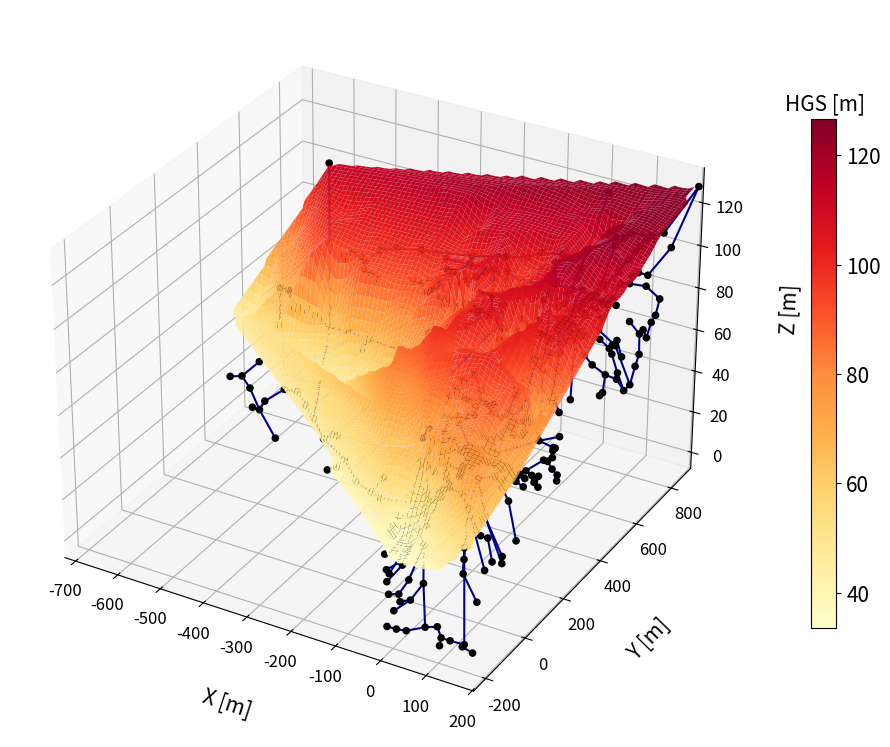
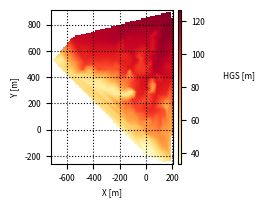

These charts were generated, in order, by the following Python code:
# -*- coding: utf-8 -*-
"""
Created on Fri Sep 18 13:56:43 2020

@author: Andrés Jaramillo
"""
# Andrés Felipe Jaramillo Pabón - 201713473

# Libraries


import itertools
import matplotlib.pyplot as plt 
from matplotlib import cm
from scipy.interpolate import griddata
from scipy.stats import linregress
import matplotlib.gridspec as gridspec
from mpl_toolkits.mplot3d import Axes3D
from mpl_toolkits.axes_grid1 import make_axes_locatable
import numpy as np
import math
from scipy.spatial import ConvexHull
from PIL import Image
import matplotlib.patches as mpatches

gs = gridspec.GridSpec(4,2)

StepSize=10

NumNodes=443
NumReservoirs=4
NumPipes=454

NodesID=[1,
2,
3,
4,
5,
6,
7,
8,
9,
10,
11,
12,
13,
14,
15,
16,
17,
18,
19,
20,
21,
22,
23,
24,
25,
26,
27,
28,
29,
30,
31,
32,
33,
34,
35,
36,
37,
39,
40,
41,
42,
45,
46,
47,
48,
49,
50,
51,
52,
53,
54,
55,
56,
57,
58,
59,
60,
61,
62,
63,
64,
65,
66,
67,
68,
69,
70,
71,
72,
73,
74,
75,
76,
77,
78,
79,
80,
81,
82,
83,
84,
85,
86,
87,
89,
90,
91,
92,
93,
94,
95,
96,
97,
98,
99,
100,
101,
102,
103,
104,
105,
106,
107,
108,
109,
110,
111,
112,
113,
114,
115,
116,
117,
118,
119,
120,
121,
122,
123,
124,
125,
126,
127,
128,
129,
130,
131,
132,
133,
134,
135,
136,
137,
138,
139,
141,
142,
143,
144,
145,
147,
148,
149,
150,
151,
152,
153,
154,
155,
156,
157,
158,
159,
160,
161,
162,
163,
164,
165,
166,
168,
169,
170,
171,
172,
173,
174,
177,
179,
180,
181,
182,
183,
184,
185,
186,
187,
188,
189,
190,
191,
192,
193,
194,
195,
196,
197,
198,
199,
200,
201,
203,
204,
205,
206,
207,
208,
209,
210,
211,
212,
213,
214,
215,
216,
217,
218,
219,
220,
221,
222,
223,
224,
225,
226,
227,
228,
229,
230,
231,
232,
233,
234,
235,
236,
237,
238,
239,
240,
241,
242,
243,
244,
245,
246,
247,
248,
249,
250,
251,
252,
253,
254,
255,
256,
257,
258,
259,
260,
261,
262,
263,
264,
265,
266,
268,
269,
270,
271,
272,
273,
274,
275,
276,
277,
278,
279,
280,
281,
282,
284,
285,
286,
287,
288,
289,
290,
291,
293,
294,
295,
296,
297,
298,
299,
300,
301,
302,
303,
304,
305,
306,
307,
309,
310,
311,
312,
313,
314,
315,
316,
317,
318,
319,
320,
321,
322,
323,
324,
325,
326,
327,
328,
329,
330,
331,
332,
333,
334,
335,
336,
337,
338,
339,
340,
341,
342,
343,
344,
345,
346,
347,
348,
349,
350,
351,
352,
353,
354,
355,
356,
357,
358,
359,
360,
361,
362,
363,
364,
365,
366,
367,
368,
369,
370,
371,
372,
373,
374,
376,
377,
378,
379,
380,
381,
382,
383,
384,
385,
387,
388,
389,
390,
391,
392,
393,
394,
395,
396,
397,
398,
399,
400,
401,
402,
403,
404,
405,
406,
407,
408,
409,
410,
411,
412,
413,
414,
415,
416,
417,
418,
419,
420,
421,
422,
601,
1791,
24001,
28001,
45001,
46001,
71001,
125001,
127001,
131001,
140001,
159001,
171001,
180001,
180002,
180003,
180004,
190001,
200001,
202001,
215001,
223001,
234001,
235001,
250001,
250002,
250003,
250004,
256001,
257001,
258001,
259001,
260001,
301001,
350001,
360001,
396001,
407001]

NodesX=[-725.47,
-690.4,
-657.28,
-659.83,
-612.48,
-576.76,
-632.5,
-621.05,
-561.83,
-397.94,
-383.95,
-519.62,
-489.75,
-545.6,
-453.39,
-441.16,
-422.09,
-368.06,
-325.47,
-252.74,
-272.22,
-244.05,
-167.75,
-149.91,
-114.73,
-167.75,
-140.04,
-122.06,
-148.12,
-175.46,
-113.16,
-139.22,
-166.45,
-172.28,
-96.43,
-116.88,
-147.46,
-120.13,
-122.84,
-74.78,
-91.39,
-118.15,
-137.72,
-67.91,
-83.6,
-113.91,
-54.38,
-91.72,
-19.37,
-47.35,
-82.52,
10.16,
-16.5,
-38.15,
-61.42,
43.21,
13.97,
-21.92,
-22.26,
77.18,
35.98,
12.72,
-14.88,
107.95,
122.02,
128.52,
139.88,
166.94,
191.73,
-19.08,
-41.33,
1.89,
10.79,
-8.49,
9.44,
12,
5.6,
3.04,
81.99,
-25.15,
-50,
-73.81,
-28.99,
-50.13,
-69.3,
-104.9,
-78.2,
-64.85,
-49.59,
-59.52,
-50.43,
-29.89,
-27.98,
-21.1,
-13.53,
-8.12,
-12.34,
10.16,
12.77,
24.89,
27.96,
47.66,
85.17,
106.28,
118.97,
133.06,
143.95,
141.77,
147.15,
158.04,
134.98,
143.67,
155.78,
174.89,
169.16,
143.65,
134.01,
131.11,
119.52,
85.8,
101.6,
133.06,
92.79,
121.89,
134.33,
148.13,
122.43,
122.03,
135.15,
151.92,
95.64,
110.8,
141.91,
148.4,
107.82,
92.18,
132.76,
118.42,
128.7,
141.42,
112.28,
120.76,
155.57,
136.02,
50.51,
39.15,
-4.6,
-7.85,
-28.41,
-36.88,
-8.93,
6.22,
-47.94,
-68.06,
43.97,
43.85,
43.97,
30.17,
44.14,
59.39,
74,
87.26,
44.51,
56.68,
66.96,
45.59,
62.44,
15.3,
53.44,
147.15,
114.41,
116.41,
101.25,
94.46,
148.43,
131.14,
116.41,
116.41,
130.5,
89.51,
78.62,
86.94,
72.21,
101.25,
109.36,
100.57,
116.2,
131.15,
86.94,
74.77,
86.94,
90.38,
111.9,
125.11,
143.47,
161.24,
186.87,
188.91,
188.91,
127.71,
128.36,
202.5,
89.51,
76.69,
89.51,
89.51,
103.6,
49.66,
38.38,
38.38,
27.75,
27.75,
53.84,
53.22,
42.59,
20.03,
120.13,
-0.01,
188.23,
174.64,
173.96,
152.9,
202.76,
202.76,
179.46,
168.29,
168.29,
130.3,
168.44,
195.83,
173.41,
195.83,
195.14,
195.83,
195.83,
195.14,
164.45,
127.76,
-4.22,
-4.46,
-7,
-10.18,
19.06,
41.94,
49.57,
61.01,
43.85,
43.21,
41.94,
-26.99,
-41.32,
-60.44,
4.32,
30.52,
47.87,
-5.84,
-18.36,
-36.58,
-43.24,
-61.04,
-49.59,
-2.56,
23.42,
32.22,
-5.73,
-24.03,
-45.67,
-64.29,
-64.72,
2.53,
37.57,
29.31,
17.88,
6.97,
-8.91,
-27.06,
-38.31,
-15.27,
-22.9,
-41.77,
-45.24,
-58.23,
-72.51,
-78.57,
-100.22,
-184.64,
-162.22,
-100.73,
-115.46,
-129.09,
-140.26,
-125.07,
-134.68,
-77.29,
-88.53,
-70.17,
-105.84,
-122.29,
-122.73,
-138.74,
-156.06,
-156.49,
-167.32,
-159.45,
-150.05,
-143,
-184.74,
-210.07,
-166.56,
-127.15,
-149.39,
-148.77,
-164.78,
-182.71,
-132.75,
-91.55,
-80.11,
-105.53,
-143,
-167.34,
-125.24,
-144.31,
-110.71,
-104.26,
-65.26,
-39.61,
-38.15,
-38.15,
-43.51,
-172.28,
-184.35,
-193.89,
-205.33,
-209.15,
-225.67,
-258.73,
-252.09,
-252.09,
-254.69,
-257.93,
-271.57,
-281.31,
-300.79,
-226.91,
-214.1,
-179.98,
-151.94,
-208.98,
-182.71,
-115.07,
-163.38,
-177.59,
-185.28,
-169.9,
-200.65,
-212.8,
-240.73,
-229.36,
-220.27,
-278.71,
-283.8,
-253.94,
-227.66,
-239.61,
-244.38,
-230.05,
-375.78,
-370.27,
-469.2,
-499.49,
-518.97,
-541.7,
-562.48,
-570.27,
-581.96,
-593.65,
-615.73,
-638.45,
-625.47,
-392.85,
-373.15,
-426.59,
-441.69,
-466.94,
-481.75,
-471.3,
-414.75,
-387.66,
-339.61,
-277.27,
-168.18,
-127.92,
-101.3,
-60.39,
-29.56,
53.89,
64.77,
69.81,
110.71,
130.5,
107.47,
102.92,
100.32,
96.43,
166.53,
-422.33,
60.74,
-133,
-126.51,
-49.99,
-41.02,
167.38,
116.41,
102.33,
107.55,
79.73,
-57.81,
45.86,
128.39,
90.26,
74.24,
72.94,
86.98,
86.94,
47.87,
37.41,
50.94,
202.76,
202.88,
40.58,
-6.57,
-5.93,
45.31,
15.21,
7.52,
12.06,
38.9,
-0.01,
-144.94,
-242.21,
-199.37,
-417.01,
-235.71]

NodesY=[529.92,
518.23,
539.01,
495.3,
472.13,
497.45,
450.81,
462.25,
418.23,
335.75,
352.91,
486.41,
461.74,
497.45,
435.11,
454.62,
436.19,
362.45,
324.95,
311.09,
287.71,
268.09,
272.29,
274.95,
289.15,
261.47,
248.48,
206.71,
202.9,
213.7,
180.65,
171.11,
158.01,
178.74,
138.1,
128.65,
125.41,
117.02,
103.49,
84.42,
75.59,
68.58,
61.28,
22.86,
21.78,
17.45,
-9.6,
-17.72,
-30.74,
-50.19,
-49.11,
-74.25,
-86.99,
-88.07,
-86.99,
-148.62,
-146.72,
-117.56,
-147.35,
-215.62,
-215.77,
-211.99,
-196.83,
-225.51,
-238.5,
-260.69,
-234.71,
-226.6,
-242.44,
363.08,
351.64,
373.26,
309.69,
308.35,
272.48,
248.78,
230.84,
287.21,
344.65,
295.54,
294.81,
291.34,
277.6,
262.87,
241.04,
229.6,
142.51,
145.05,
150.14,
178.35,
201.73,
150.77,
120.9,
106.47,
91.31,
150.03,
182.25,
153.95,
169.7,
174.46,
157.77,
155.22,
169.21,
188.31,
187.93,
185.37,
194.33,
176.88,
166.79,
158.47,
241.26,
241.26,
236.76,
215.74,
231.66,
267.1,
292.45,
311.77,
330.13,
152.04,
150.03,
148.86,
120.9,
102.68,
99.97,
105.38,
57.22,
70.68,
61.55,
64.53,
0.14,
0.14,
17.99,
1.49,
-9.33,
-42.84,
-49.33,
-38.51,
-26.06,
-32.29,
-106.2,
-129.55,
-139.75,
-160.7,
-43.11,
-43.65,
-27.73,
21.51,
18.8,
38.9,
52.9,
61.01,
59.31,
115.55,
133.25,
121.53,
109.17,
108.36,
96.37,
97.54,
101.6,
105.65,
81.57,
67.23,
67.23,
38.83,
40.96,
27.6,
12.58,
757.99,
753.38,
683.69,
682.42,
664.08,
579.93,
579.93,
579.93,
547.26,
547.26,
579.93,
579.93,
510.75,
510.75,
509.83,
500.5,
465.66,
465.66,
457.5,
465.91,
465.91,
439.65,
428.28,
424.68,
424.68,
424.35,
424.92,
433.72,
416.73,
400.42,
411.47,
393.72,
456.82,
415.31,
415.31,
401.22,
387.77,
396.1,
382.17,
382.29,
365.87,
345.58,
330.13,
336.89,
322.52,
302.23,
411.27,
361.18,
387.88,
497.59,
497.59,
484,
484,
498.48,
558.23,
540.26,
540.21,
531.89,
532.81,
515.64,
594.02,
594.02,
614.51,
636.42,
659.35,
682.41,
705.07,
704.83,
705.07,
716.23,
700.62,
680.92,
656.76,
719.06,
718.42,
727.95,
740.03,
677.1,
642.78,
613.54,
595.82,
571.93,
586.27,
570.96,
523.81,
523.94,
523.81,
526.58,
547.19,
531.54,
555.69,
516.91,
492.76,
493.76,
500.19,
475.6,
493.51,
493.94,
487.45,
475.32,
455.26,
442.71,
438.07,
439.63,
430.28,
434.91,
435.5,
435.07,
411.4,
389.78,
390.48,
402.16,
393.94,
397.4,
414.29,
426.84,
479.36,
471.04,
403.14,
410.19,
412.16,
416.23,
435.81,
440.93,
382.77,
365.8,
361.41,
359.31,
354.11,
326.41,
347.19,
347.62,
324.68,
316.88,
377.38,
387.13,
394.18,
399.03,
398.38,
429.19,
567.77,
556.33,
567.76,
568.4,
569.04,
592.1,
525.81,
528.99,
584.93,
617.72,
608.11,
644.05,
701.89,
705.84,
671.38,
709.09,
711.04,
695.54,
677.1,
657.47,
698.71,
677.74,
652.31,
626.88,
602.73,
691.72,
645.32,
585.11,
563.03,
550.7,
537.06,
582.52,
563.68,
564.98,
537.01,
534.45,
530.49,
530.9,
512.67,
507.55,
532.81,
501.02,
449.26,
440.93,
457.59,
447.34,
461.09,
465.63,
482.19,
480.57,
474.72,
450.1,
445.32,
433.37,
415.46,
393.96,
384.4,
463.24,
489.66,
504.69,
523.42,
537.06,
554.59,
557.19,
566.93,
577.97,
589.01,
605.24,
611.74,
579.92,
553.78,
541.07,
596.35,
610.43,
619.13,
605.2,
588.66,
646.06,
674.35,
693.18,
684.09,
748.38,
769.16,
784.09,
802.27,
815.86,
805.31,
832.94,
855.52,
868.51,
886.73,
848.38,
822.4,
804.22,
775,
836.65,
496.3,
-12.58,
276.98,
224.51,
31.63,
13.42,
-237.03,
147.58,
101.19,
53.71,
-42.84,
85.45,
62.36,
752.75,
735.93,
703.03,
601.3,
553.99,
451.82,
439.65,
413.2,
350.41,
532.17,
578,
843.83,
770.16,
744.54,
758.63,
629.24,
582.49,
600.82,
587.61,
550.61,
492.76,
640.58,
531.89,
569.04,
725.65]

NodesZ=[13.2,
16.5,
23.9,
14.2,
12.5,
18.4,
10,
8.5,
1.7,
3.3,
4,
15,
12.4,
19.25,
6.7,
8.1,
10,
8,
3.2,
11,
4.8,
5.2,
7.5,
10,
14.5,
12.3,
31.2,
22.5,
9.2,
5.65,
20,
7.1,
4.6,
4.4,
30,
13,
6,
10,
6.3,
31,
15,
5.9,
3.5,
13.1,
7.1,
1.6,
20,
4.4,
31,
14.5,
4.1,
30,
12.9,
4.8,
3,
21,
11,
5,
3.5,
9,
4.5,
3.3,
1.2,
12.3,
9.3,
8.16,
8.8,
8.1,
7.4,
32.5,
40,
47,
47.4,
45,
44.8,
45.8,
46.6,
44.4,
46.9,
40.2,
40,
50,
41.4,
40.3,
47,
45,
42.5,
40,
50,
51.7,
51.4,
52.8,
51.4,
46,
45,
53.1,
51.2,
54.5,
51.5,
52.4,
55.8,
54,
50,
46.2,
48.6,
47.6,
47.1,
45.6,
47.9,
46,
50,
50,
47.5,
45,
46,
49.5,
50,
49.3,
47.3,
52.2,
51.1,
49.3,
56.5,
55,
52.3,
50.2,
52.4,
55,
46.6,
28.8,
60,
43.3,
25,
23.6,
42.5,
50,
24,
38.3,
36.8,
27,
33,
29,
19,
45,
56.5,
55,
34,
41.6,
34,
34.2,
40,
46,
31.4,
32.9,
55,
55.2,
55.2,
57.8,
56.7,
57.3,
57.1,
56.5,
60,
60,
60,
59.3,
60,
58.9,
60,
95,
93,
95,
87.7,
85.7,
95,
95,
95,
94.2,
90.5,
95,
91.8,
95,
85,
95,
95,
92.7,
90,
89.6,
94,
77.8,
95,
94.2,
92.9,
91.4,
84.2,
80.6,
76.8,
70,
70,
90.8,
65,
73.8,
74,
60,
62.7,
62,
57.25,
50,
52.3,
51.7,
52,
50.8,
50.1,
49.5,
50.7,
52.8,
49.8,
49.6,
72.5,
80.5,
84.2,
87.17,
65,
71.5,
76,
83,
81.3,
86.3,
83,
83.3,
87.8,
83.6,
78.1,
83.5,
85,
90.8,
95,
94.1,
83,
82.5,
78.8,
78.8,
83.9,
82.6,
84,
87,
83.5,
83.3,
81.5,
76.4,
76,
75.8,
70.5,
70,
71.4,
65,
66,
73.7,
72.4,
73.4,
70,
65.5,
66,
71,
60,
67.2,
71.4,
73.6,
75,
66.8,
70,
71,
72,
73.3,
55,
71,
68,
49,
47.6,
48.5,
51.4,
51.7,
52,
55,
60,
75,
75.2,
50,
50,
50.8,
51,
54.8,
54.8,
50,
45.7,
48.4,
45.6,
45,
40,
45,
46,
40,
35,
46.9,
47.5,
50,
47.4,
44,
53.4,
75,
75.7,
76.5,
77,
77.7,
75.3,
75.7,
75,
80,
80.2,
80.4,
80,
84.36,
81.1,
81.6,
83.54,
83.6,
82.8,
82.2,
80.2,
84.4,
84.1,
83.1,
82.9,
82.76,
84.2,
83.6,
82.1,
81.8,
81.5,
81.1,
82.3,
82.1,
82,
80.7,
80.6,
79.5,
80,
80.5,
80,
79.7,
79.4,
59.8,
58,
59.2,
59.5,
59.2,
57.2,
68,
69.5,
56.2,
52.7,
56.6,
53,
50.5,
45,
45,
52.7,
56,
54.7,
54.8,
54.8,
55.5,
52.5,
53,
52,
50,
56.4,
55.6,
40.4,
80.5,
80.5,
81.7,
81.7,
81.7,
80.8,
80.9,
83.74,
84.3,
84.4,
84.5,
86.7,
87,
89.7,
89.7,
90,
100,
102,
103,
103,
104,
103,
101.1,
99.8,
98.1,
103,
56,
60,
10,
32.2,
32,
33,
8.1,
49.4,
56,
57,
55.5,
34,
60,
95.6,
95,
90,
84.2,
95,
95,
70,
75,
54.5,
65,
75.5,
100,
88.6,
86,
85,
75,
71,
74.4,
71.6,
75.3,
75,
83.7,
80.5,
80.4,
85]

NodesHGL=[43.7015,
44.3129,
43.9411,
50.7893,
61.91,
68.712,
53.895,
54.1732,
53.4653,
44.2618,
44.6198,
85.9966,
93.2562,
75.8118,
64.5085,
64.2495,
64.1559,
45.3549,
45.1487,
44.9336,
45.3853,
46.161,
49.1573,
47.0992,
44.4193,
50.4293,
62.7522,
90.5929,
87.9869,
87.4223,
89.1284,
84.2413,
83.9659,
83.8309,
83.9637,
77.9664,
77.5036,
76.6586,
76.2179,
78.8373,
74.3873,
72.4591,
72.0129,
62.6047,
61.3734,
60.6737,
65.3778,
64.4909,
62.3127,
60.7759,
60.0404,
51.4853,
48.3267,
46.9521,
46.5444,
43.2374,
36.2843,
35.7086,
35.7003,
38.4691,
35.0521,
34.0021,
33.3135,
40.6125,
42.5959,
42.2571,
48.1674,
55.216,
54.6631,
106.6331,
106.2833,
108.3036,
105.5333,
105.7151,
93.0744,
91.9862,
91.73,
94.5246,
106.2215,
103.8475,
102.2343,
101.7908,
103.1867,
102.1788,
100.0117,
98.9081,
91.9063,
93.919,
94.4551,
93.4051,
92.8404,
96.1381,
90.4167,
89.1757,
88.8259,
98.6039,
98.0613,
99.5211,
97.8315,
97.5974,
100.0203,
100.4848,
91.0588,
85.1294,
81.0797,
74.3723,
74.2043,
68.7701,
67.9301,
67.561,
90.1335,
88.7933,
85.0387,
82.5002,
83.12,
100.7277,
101.7203,
103.7084,
105.1691,
98.131,
94.873,
92.212,
92.52,
89.867,
88.4447,
87.9626,
83.8925,
83.5234,
82.5848,
81.9705,
84.851,
78.4517,
77.2398,
77.1874,
77.9449,
80.6394,
79.2346,
74.6796,
73.5723,
73.0269,
76.4494,
74.4743,
74.0749,
66.3283,
76.6334,
76.1357,
75.9192,
76.0495,
76.3663,
78.6439,
76.8207,
76.4654,
81.7343,
84.9908,
98.8482,
97.8523,
95.7181,
95.2664,
92.5119,
90.565,
89.1809,
88.8696,
90.0988,
85.5517,
85.2762,
83.7266,
83.2996,
80.2842,
80.5679,
124.0504,
123.3491,
122.5887,
121.6055,
121.3714,
119.8837,
120.0985,
120.4612,
119.4632,
117.13,
119.2148,
119.022,
118.5141,
118.2304,
117.5023,
116.9679,
114.4122,
112.2645,
112.0083,
117.5908,
117.1556,
115.7206,
114.8049,
112.9623,
111.8836,
110.429,
109.9349,
109.4087,
106.6977,
105.8769,
111.1486,
110.4077,
109.2477,
102.9267,
102.0205,
100.0462,
99.8919,
99.5751,
91.3337,
91.6229,
86.3506,
85.5297,
85.1826,
75.6701,
73.1023,
72.9866,
110.8968,
106.0177,
110.2754,
109.1889,
108.2444,
107.5148,
107.2228,
109.6089,
110.4934,
111.9978,
112.3779,
113.7716,
114.756,
113.6504,
113.0438,
112.5756,
114.3971,
115.6308,
117.4489,
119.7159,
120.767,
122.3245,
122.9415,
115.6532,
113.8653,
112.2043,
112.0638,
113.3939,
108.5933,
108.1064,
107.5225,
106.1497,
105.3288,
105.1057,
99.7315,
99.9464,
99.6985,
107.2702,
105.0886,
115.6086,
105.7139,
102.7946,
95.4975,
95.7923,
95.1863,
94.9659,
101.3604,
100.5013,
100.124,
99.282,
97.703,
96.5707,
95.3437,
95.1179,
99.4603,
106.6654,
105.2946,
103.7196,
103.491,
100.1229,
98.1087,
97.9187,
104.3434,
105.8664,
105.0723,
103.4079,
103.7715,
103.0982,
102.0482,
101.5469,
100.7609,
101.3917,
91.7588,
86.5747,
83.8273,
80.7084,
79.2765,
79.1498,
102.3518,
99.3273,
99.0105,
95.9341,
92.542,
92.0737,
85.6917,
82.6522,
80.9626,
80.6376,
84.8862,
84.2848,
83.4199,
89.1822,
88.455,
100.9948,
106.1273,
101.0262,
101.3292,
100.6992,
100.4265,
108.1597,
110.1696,
109.9823,
111.0115,
110.6235,
110.1222,
112.0603,
112.6468,
113.8546,
113.177,
114.4836,
115.1313,
113.403,
112.792,
112.1502,
115.0572,
109.4285,
104.2037,
103.4019,
103.2642,
117.6133,
111.5572,
104.7601,
102.7337,
102.0751,
101.7418,
103.9763,
103.2031,
102.9387,
100.8141,
100.9766,
102.2245,
102.6968,
100.6666,
101.0577,
102.985,
101.8309,
97.5852,
98.072,
97.3456,
96.2654,
94.5297,
91.7546,
89.7596,
89.575,
91.7837,
87.4222,
87.8904,
82.2952,
80.6861,
78.5383,
78.4171,
92.6363,
93.0385,
97.9608,
92.596,
91.0072,
89.347,
85.7382,
84.1183,
83.1255,
81.5197,
76.4142,
75.6028,
75.1869,
101.4056,
101.3202,
105.644,
104.9309,
104.1384,
101.3033,
101.0747,
109.9165,
112.5947,
115.4927,
117.1093,
119.8673,
121.1277,
121.3324,
121.7026,
121.9514,
121.4393,
122.1934,
123.296,
123.8908,
124.5449,
123.499,
121.4332,
120.7883,
118.1824,
124.7593,
93.9516,
80.1051,
45.0087,
91.9636,
75.5364,
67.1342,
54.9964,
92.3911,
91.8933,
89.3872,
77.4177,
83.678,
86.4299,
123.7071,
115.4575,
114.6587,
114.4834,
119.0323,
116.4897,
113.5673,
112.2351,
77.9745,
110.4959,
111.0565,
122.7797,
116.3187,
116.0988,
119.3735,
111.8649,
108.243,
109.6338,
108.7524,
106.8001,
102.1458,
111.7638,
101.5398,
103.5247,
118.5581]

Nodes=list()

for i in range(NumNodes):
    Var=dict()
    Var['ID']=NodesID[i]
    Var['X']=NodesX[i]
    Var['Y']=NodesY[i]
    Var['Z']=NodesZ[i]
    Var['HGL']=NodesHGL[i]
    Nodes.append(Var)
    
ReservoirsID=[38,
43,
44,
88,]

ReservoirsX=[52.15,
192.62,
30.17,
-567.07]

ReservoirsY=[481.54,
913.46,
822.68,
714.7]

ReservoirsZ=[117,
127,
122,
112]

ReservoirsHGL=[117,
127,
122,
112]

Reservoirs=list()

for i in range(NumReservoirs):
    Var=dict()
    Var['ID']=ReservoirsID[i]
    Var['X']=ReservoirsX[i]
    Var['Y']=ReservoirsY[i]
    Var['Z']=ReservoirsZ[i]
    Var['HGL']=ReservoirsHGL[i]
    Reservoirs.append(Var)

PipesID=[1,
2,
3,
4,
5,
8,
10,
11,
12,
13,
15,
16,
17,
18,
19,
20,
21,
22,
23,
24,
26,
27,
28,
30,
32,
33,
34,
35,
38,
39,
40,
41,
42,
43,
44,
46,
47,
49,
50,
51,
52,
53,
56,
57,
58,
59,
61,
62,
63,
64,
65,
67,
68,
69,
70,
71,
73,
74,
75,
77,
78,
81,
82,
83,
84,
86,
87,
88,
89,
90,
91,
92,
94,
95,
96,
97,
98,
99,
101,
102,
103,
104,
105,
106,
107,
108,
110,
112,
113,
114,
115,
116,
118,
119,
120,
121,
122,
123,
124,
125,
126,
127,
128,
131,
132,
133,
134,
136,
137,
138,
139,
140,
141,
142,
143,
144,
145,
146,
147,
148,
149,
150,
151,
152,
153,
154,
155,
157,
159,
160,
161,
164,
165,
166,
167,
168,
169,
170,
171,
172,
173,
174,
175,
176,
177,
179,
181,
182,
183,
184,
185,
186,
187,
188,
190,
191,
192,
193,
194,
196,
197,
198,
199,
200,
201,
202,
204,
206,
207,
208,
209,
212,
213,
214,
216,
218,
219,
220,
221,
222,
223,
224,
226,
227,
228,
229,
230,
231,
232,
234,
235,
236,
237,
238,
239,
240,
243,
244,
245,
246,
247,
248,
249,
251,
254,
255,
256,
257,
258,
259,
260,
261,
262,
263,
265,
266,
267,
268,
269,
271,
272,
273,
274,
275,
276,
277,
278,
279,
280,
282,
284,
288,
289,
290,
291,
292,
294,
295,
296,
297,
298,
299,
300,
301,
302,
304,
306,
307,
308,
311,
312,
313,
315,
316,
317,
318,
321,
322,
323,
324,
325,
328,
329,
330,
331,
332,
333,
334,
335,
336,
337,
338,
342,
343,
344,
345,
346,
348,
349,
350,
351,
352,
353,
354,
355,
356,
357,
358,
359,
361,
362,
363,
364,
365,
366,
367,
368,
369,
370,
373,
374,
375,
376,
379,
380,
381,
382,
383,
385,
386,
390,
392,
393,
394,
397,
398,
399,
400,
401,
402,
404,
405,
406,
407,
408,
409,
414,
415,
416,
417,
418,
419,
421,
422,
423,
424,
428,
429,
430,
433,
434,
435,
438,
439,
441,
442,
443,
446,
450,
457,
458,
459,
460,
464,
465,
467,
468,
469,
471,
472,
473,
474,
476,
477,
479,
480,
481,
482,
485,
486,
487,
489,
490,
492,
496,
497,
498,
499,
500,
501,
503,
506,
508,
509,
510,
511,
512,
513,
514,
515,
517,
519,
520,
521,
522,
523,
524,
525,
526,
530,
532,
535,
536,
537,
538,
539,
540,
542,
543,
544,
545,
546,
547,
548,
549,
550,
552,
554,
555,
557,
558,
563,
564,
565,
567,
568,
571,
575,
576,
578,
579,
580,
581,
588,
589,
590,
593,
600,
601,
605,
606,
607,
608,
609,
610,
611,
612,
613,
614,
615,
616,
617,
618,
620]

PipesNI=[126,
125001,
125,
124,
266,
106,
161,
162,
163,
163,
165,
166,
165,
170,
171001,
171,
171001,
173,
173,
106,
179,
179,
168,
124,
128,
129,
127001,
131,
106,
105,
131001,
131,
133,
131001,
135,
136,
136,
102,
136,
385,
100,
102,
141,
143,
144,
141,
141,
140001,
151,
269,
124,
107,
108,
109,
110,
110,
112,
113,
115,
115,
116,
119,
117,
103,
100,
96,
97,
98,
96,
83,
93,
94,
93,
92,
91,
160,
159001,
159,
156,
157,
156,
155,
155,
234001,
77,
55,
59,
60,
60,
141,
147,
148,
148,
59,
63,
63,
64,
65,
260001,
67,
68,
68,
70,
152,
55,
56,
57,
52,
53,
55,
52,
46001,
50,
46001,
47,
48,
301001,
41,
42,
45,
45001,
41,
35,
36,
39,
36,
35,
31,
32,
32,
235,
91,
250001,
13,
90,
23,
31,
28001,
28,
29,
90,
28001,
27,
26,
23,
220,
213,
24,
234001,
288,
365,
24001,
319,
250002,
322,
81,
78,
79,
43,
325,
46001,
84,
115,
120,
121,
122,
77,
238,
192,
77,
123,
73,
336,
334,
239,
135,
75,
219,
150,
83,
43,
220,
221,
222,
221,
223001,
224,
225,
370,
256001,
258001,
257001,
264,
265,
268,
274,
83,
215,
214,
216,
216,
256001,
214,
215001,
203,
204,
204,
211,
205,
206,
207,
208,
208,
209,
203,
405,
86,
201,
200001,
234,
230,
231,
232,
199,
196,
197,
199,
192,
194,
192,
234,
236,
237,
250004,
238,
190001,
187,
186,
187,
188,
180004,
235001,
241,
241,
243,
244,
182,
183,
187,
182,
249,
248,
247,
246,
180001,
180001,
71,
187,
190,
180004,
180002,
180,
400,
404,
258001,
199,
202001,
287,
286,
285,
399,
202001,
274,
275,
89,
229,
268,
271,
202001,
318,
317,
316,
315,
313,
313,
312,
310,
310,
309,
297,
298,
297,
296,
294,
293,
293,
71001,
296,
127,
288,
289,
288,
282,
277,
278,
279,
280,
127001,
271,
271,
82,
227,
227,
268,
262,
301001,
303,
319,
262,
304,
255,
258,
259,
255,
256,
255,
421,
420,
419,
418,
416,
417,
416,
415,
415,
414,
22,
21,
19,
422,
319,
21,
297,
302,
305,
306,
320,
322,
301,
324,
368,
367,
365,
365,
362,
361,
360001,
360,
366,
364,
325,
327,
327,
328,
330,
324,
331,
333,
331,
254,
250,
341,
340,
338,
338,
341,
342,
343,
250,
251,
252,
250002,
412,
411,
410,
409,
408,
407001,
407001,
407,
350,
350001,
350001,
350001,
350,
345,
346,
347,
348,
334,
406,
352,
353,
354,
356,
357,
368,
371,
372,
373,
372,
378,
379,
380,
381,
372,
376,
384,
378,
396001,
397,
400,
401,
402,
18,
11,
9,
18,
15,
12,
14,
6,
5,
13,
15,
15,
250,
4,
8,
601,
601,
385,
387,
388,
389,
390,
391,
392,
393,
394,
395,
4,
2,
2]

PipesNF=[125001,
125,
124,
106,
38,
161,
162,
163,
164,
165,
166,
168,
170,
171001,
171,
172,
173,
179,
174,
82,
1791,
177,
169,
127,
129,
130,
131001,
132,
105,
102,
131,
133,
134,
135,
136,
137,
138,
100,
139,
88,
101,
103,
143,
144,
145,
142,
140001,
151,
152,
271,
107,
108,
109,
110,
111,
112,
113,
114,
108,
116,
117,
118,
119,
104,
96,
97,
98,
99,
93,
77,
94,
95,
92,
91,
160,
159001,
159,
156,
157,
158,
155,
154,
153,
235,
81,
59,
60,
61,
62,
147,
148,
150,
149,
63,
67,
64,
65,
66,
262,
68,
69,
70,
71,
153,
56,
57,
58,
53,
54,
52,
46001,
50,
51,
47,
48,
49,
366,
42,
45,
46,
41,
35,
36,
39,
40,
37,
31,
32,
33,
34,
235001,
90,
412,
385,
89,
24,
28,
28,
29,
30,
28001,
27,
26,
23,
22,
215001,
234,
24001,
238,
291,
301001,
25,
322,
44,
324,
78,
79,
80,
417,
330,
45001,
85,
120,
121,
122,
123,
75,
240,
190001,
76,
82,
74,
337,
345,
189,
141,
73,
220,
71,
84,
422,
221,
222,
223,
223001,
224,
225,
226,
371,
258001,
257001,
264,
260001,
268,
274,
277,
86,
214,
216,
217,
218,
254,
203,
202001,
204,
205,
211,
212,
206,
207,
208,
213,
209,
210,
201,
404,
87,
200001,
199,
230,
231,
232,
233,
196,
197,
198,
192,
194,
195,
193,
234001,
237,
238,
413,
239,
190,
186,
185,
188,
189,
266,
241,
242,
243,
244,
245,
183,
184,
182,
249,
248,
247,
246,
245,
249,
181,
71001,
190,
191,
180003,
180003,
180001,
399,
399,
259001,
200,
284,
286,
285,
284,
396001,
38,
275,
276,
87,
75,
269,
270,
82,
317,
316,
315,
313,
314,
312,
310,
311,
309,
297,
298,
299,
296,
294,
293,
229,
291,
72,
295,
127001,
289,
290,
282,
277,
278,
279,
280,
281,
128,
272,
273,
228,
229,
215001,
260001,
261,
301,
304,
315,
263,
305,
258,
259,
260,
256,
257,
254,
180002,
421,
420,
419,
418,
416,
415,
250001,
414,
413,
21,
19,
18,
180,
320,
20,
302,
303,
306,
307,
321,
323,
300,
368,
367,
369,
325,
362,
361,
360001,
360,
359,
364,
363,
327,
326,
328,
329,
334,
331,
333,
336,
332,
250,
341,
340,
338,
337,
339,
342,
343,
344,
251,
252,
253,
250003,
411,
410,
409,
408,
407001,
406,
350,
350,
350001,
351,
352,
356,
345,
346,
347,
348,
349,
335,
405,
353,
354,
355,
357,
358,
370,
372,
373,
374,
378,
379,
380,
381,
382,
376,
384,
383,
377,
397,
398,
401,
402,
403,
11,
10,
8,
15,
13,
14,
6,
5,
8,
12,
16,
17,
250003,
8,
7,
384,
385,
387,
388,
389,
390,
391,
392,
393,
394,
395,
396,
2,
3,
1]

Pipes=list()

for i in range(NumPipes):
    Var=dict()
    Var['ID']=PipesID[i]
    Var['NI']=PipesNI[i]
    Var['NF']=PipesNF[i]
    Pipes.append(Var)

NodesX=list()
NodesY=list()
NodesZ=list()

for i in range(len(Reservoirs)):
    NodesX.append(Reservoirs[i]['X'])
    NodesY.append(Reservoirs[i]['Y'])
    NodesZ.append(Reservoirs[i]['Z'])
    
for i in range(len(Nodes)):
    NodesX.append(Nodes[i]['X'])
    NodesY.append(Nodes[i]['Y'])
    NodesZ.append(Nodes[i]['Z'])
    
fig=plt.figure(dpi=600)
ax = fig.add_subplot(gs[0:2, 0:3],projection='3d')
fig.set_size_inches(15, 15)
ax.scatter(NodesX, NodesY, NodesZ, c='black', marker='o', alpha=1)

for i in range(len(Pipes)):
    NI=Pipes[i]['NI']
    NF=Pipes[i]['NF']
    X=list()
    Y=list()
    Z=list()
    v=None
    for i in range(len(Reservoirs)):
        v=Reservoirs[i]['ID']
        if v==NI:
            X.append(Reservoirs[i]['X'])
            Y.append(Reservoirs[i]['Y'])
            Z.append(Reservoirs[i]['Z'])
            break
    for i in range(len(Nodes)):
        v=Nodes[i]['ID']
        if v==NI:
            X.append(Nodes[i]['X'])
            Y.append(Nodes[i]['Y'])
            Z.append(Nodes[i]['Z'])
            break
    for i in range(len(Reservoirs)):
        v=Reservoirs[i]['ID']
        if v==NF:
            X.append(Reservoirs[i]['X'])
            Y.append(Reservoirs[i]['Y'])
            Z.append(Reservoirs[i]['Z'])
            break
    for i in range(len(Nodes)):
        v=Nodes[i]['ID']
        if v==NF:
            X.append(Nodes[i]['X'])
            Y.append(Nodes[i]['Y'])
            Z.append(Nodes[i]['Z'])
            break
    plt.plot(X,Y,Z,color='darkblue')  


HGLX=list()
HGLY=list()
HGLZ=list()

for i in range(len(Pipes)):
    NI=Pipes[i]['NI']
    NF=Pipes[i]['NF']
    for i in range(len(Reservoirs)):
        v=Reservoirs[i]['ID']
        if v==NI:
            Xo=Reservoirs[i]['X']
            Yo=Reservoirs[i]['Y']
            Zo=Reservoirs[i]['HGL']
            HGLX.append(Xo)
            HGLY.append(Yo)
            HGLZ.append(Zo)
            break
    for i in range(len(Nodes)):
        v=Nodes[i]['ID']
        if v==NI:
            Xo=Nodes[i]['X']
            Yo=Nodes[i]['Y']
            Zo=Nodes[i]['HGL']
            HGLX.append(Xo)
            HGLY.append(Yo)
            HGLZ.append(Zo)
            break
    for i in range(len(Reservoirs)):
        v=Reservoirs[i]['ID']
        if v==NF:
            Xf=Reservoirs[i]['X']
            Yf=Reservoirs[i]['Y']
            Zf=Reservoirs[i]['HGL']
            HGLX.append(Xf)
            HGLY.append(Yf)
            HGLZ.append(Zf)
            break
    for i in range(len(Nodes)):
        v=Nodes[i]['ID']
        if v==NF:
            Xf=Nodes[i]['X']
            Yf=Nodes[i]['Y']
            Zf=Nodes[i]['HGL']
            HGLX.append(Xf)
            HGLY.append(Yf)
            HGLZ.append(Zf)
            break 
    for i in range(10):
        HGLX.append(Xo+(i/10)*(Xf-Xo))
        HGLY.append(Yo+(i/10)*(Yf-Yo))
        HGLZ.append(Zo+(i/10)*(Zf-Zo))

Xmax=max(HGLX)
Ymax=max(HGLY)
Xmin=min(HGLX)
Ymin=min(HGLY)

grid_x , grid_y=np.mgrid[Xmin:Xmax:StepSize,Ymin:Ymax:StepSize]

HGLInt1=griddata((HGLX,HGLY),HGLZ,(grid_x,grid_y),method='linear')
HGLInt2=np.nan_to_num(HGLInt1, copy=True, nan=0.0, posinf=None, neginf=None)
surf=ax.plot_surface(grid_x,grid_y,HGLInt1,cmap=cm.YlOrRd,vmin=np.nanmin(HGLInt1), vmax=np.nanmax(HGLInt1),rcount=200, ccount=200)

cbar=plt.colorbar(surf,ax=ax,shrink=0.7)
cbar.set_label('HGS [m]', labelpad=-40, y=1.05, rotation=0,fontsize=15)
cbar.ax.tick_params(labelsize=15)

fig.tight_layout()
fig.subplots_adjust(top=0.98)

ax.set_xlim(Xmin,Xmax)
ax.set_ylim(Ymin,Ymax)
ax.set_xlabel('X [m]',fontsize=15,labelpad=20)
ax.set_ylabel('Y [m]',fontsize=15,labelpad=20)
ax.set_zlabel('Z [m]',fontsize=15,labelpad=20)
ax.tick_params(axis='both', which='major', labelsize=12)
plt.tight_layout()
plt.savefig('Fig_2.pdf', dpi=600,bbox_inches='tight')


plt.figure(2,figsize=(2,2),dpi=600)
extent=[Xmin,Xmax,Ymin,Ymax]
plt.imshow(HGLInt1.T,cmap='YlOrRd',origin='lower',extent=extent)

ax = plt.gca()
ax1= plt.gca()
divider = make_axes_locatable(ax)
cax = divider.append_axes("right", size="3%", pad=0.05)
cax.tick_params(labelsize=6)

ax1.grid(True,color='black',linestyle='dotted')
ax1.set_xlabel('X [m]',fontsize=6)
ax1.set_ylabel('Y [m]',fontsize=6)
ax1.set_xticks([-600,-400,-200,0,200])
ax1.set_yticks([-200,0,200,400,600,800])
ax1.tick_params(axis='both', labelsize=6)
plt.colorbar(shrink=0.8,cax=cax).set_label('HGS [m]', labelpad=25,y=0.6, rotation=0,fontsize=6)
plt.savefig('Fig_3.pdf', dpi=600,bbox_inches = 'tight')
